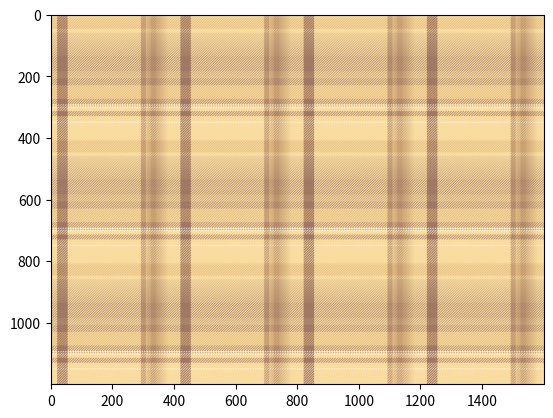

Python code for this plot:
import numpy as np
import matplotlib.pyplot as plt


def rand_color(optionalColors):
    return optionalColors[np.random.randint(0,len(optionalColors))]
def color_normalization(basicColor0,optionalColors0,threadColor0):
    return [tuple([i/255 for i in basicColor0]),
            [(i[0]/255,i[1]/255,i[2]/255) for i in optionalColors0],
            tuple([i/255 for i in threadColor0])]
def generator_colors(basicColor,deltaColor):
    (r,g,b)=basicColor
    (dr,dg,db)=deltaColor
    return color_normalization(basicColor,[(r-1*dr,g-1*dg,b-1*db),(r-2*dr,g-2*dg,b-2*db),(r-3*dr,g-3*dg,b-3*db)],(r+2*dr,g+2*dg,b+2*db))
def get_intervals(points):
    points.sort()
    intervals=[(int(points[i]),int(points[i+1])) for i in range(len(points)-1)]
    return intervals
def get_colors(colorMode,n,color1,color2):
    if colorMode=='gradient':
        x=(n-1)/2
        return [(color1[0]*abs(i-x)/(x)+color2[0]*(1-abs(i-x)/x),
                 color1[1]*abs(i-x)/(x)+color2[1]*(1-abs(i-x)/x),
                 color1[2]*abs(i-x)/(x)+color2[2]*(1-abs(i-x)/x)) for i in range(n)]
    if colorMode=='alternant':
        return [color1 if not i%2 else color2 for i in range(n)]
def pattern_stripe_uniform(dataRange,n,color1,color2=None):
    points=np.linspace(dataRange[0],dataRange[-1],2*n,endpoint=True)
    intervals=get_intervals(points)
    if color2:
        colors=get_colors('alternant',len(intervals),color1,color2)
        intervals_colors=list(zip(intervals,colors))
        return intervals_colors
    else:
        colors=get_colors('alternant',len(intervals),color1,color1)
        intervals_colors=list(zip(intervals,colors))
        return [intervals_colors[i] for i in range(len(intervals_colors)) if not i%2]
def pattern_stripe_nonuniform(dataRange,flatSize,offset,n,colorMode,color1,color2=None):
    lenght=dataRange[-1]-dataRange[0]
    points=list(np.linspace(dataRange[0],dataRange[0]+lenght*(1-flatSize)*(1/(1+offset)),n+1,endpoint=True))+\
           list(np.linspace(dataRange[-1]-lenght*(1-flatSize)*(offset/(1+offset)),dataRange[-1],n+1,endpoint=True))
    intervals=get_intervals(points)
    if color2:
        colors=get_colors(colorMode,len(intervals),color1,color2)
        intervals_colors=list(zip(intervals,colors))
        return intervals_colors
    else:
        colors=get_colors(colorMode,len(intervals),color1,color1)
        intervals_colors=list(zip(intervals,colors))
        return [intervals_colors[i] for i in range(len(intervals_colors)) if not i%2]
def pattern_smooth(dataRange,flatSize,color1,color2):
    lenght=dataRange[-1]-dataRange[0]
    points=list(range(int(dataRange[0]),int(dataRange[0]+lenght*(1-flatSize)/2)))+\
           [int(dataRange[0]+lenght*(1-flatSize)/2),int(dataRange[-1]-lenght*(1-flatSize)/2)]+\
           list(range(int(dataRange[-1]-lenght*(1-flatSize)/2+1),int(dataRange[-1]+1)))
    intervals=get_intervals(points)
    colors=get_colors('gradient',len(intervals),color1,color2)
    return list(zip(intervals,colors))
def add_wide(n=3):
    flag=True
    unit=1/n
    while flag:
        flag=False
        pos0=np.sort(np.random.choice(range(size),2*n,False))
        for i in range(n):
            if not 0.2*unit<(pos0[2*i+1]-pos0[2*i])/size<2.4*unit: flag=True
        for i in range(1,n):
            if not 0.1*unit<(pos0[2*i]-pos0[2*i-1])/size<0.8*unit: flag=True
        if not pos0[0]/size<0.2*unit: flag=True
        if not (size-pos0[-1])/size<0.2*unit: flag=True
        pos1=[(pos0[2*i],pos0[2*i+1]) for i in range(n)]
    return pos1
def add_narrow(pos1):
    pos2=[]
    for i in pos1:
        flag=True
        (lower,upper)=i
        while flag:
            flag=False
            pos0=np.sort(np.random.choice(range(lower+1,upper-1),2,False))
            if not 0.1<(pos0[1]-pos0[0])/(upper-lower)<0.6: flag=True
        pos2.append((pos0[0],pos0[1]))
    return pos2
def add_multiline(n=2):
    flag=True
    pos3=[]
    while flag:
        flag=False
        pos0=np.sort(np.random.choice(range(size),n,False))
        for i in range(n-1):
            if (pos0[i+1]-pos0[i])/size<0.2: flag=True
        if pos0[0]/size<0.1: flag=True
        if (size-pos0[-1])/size<0.1: flag=True
    for i in pos0:
        r=np.random.randint(2,4)
        pos3.append((i-size/50*(2*r-1),i+size/50*(2*r-1)))
    return pos3
def add_thread(pos1):
    pos0=[]
    pos4=[]
    for i in pos1:
        if not np.random.randint(2): pos0.append(i[np.random.randint(2)])
    for i in pos0:
        r=np.random.randint(1,3)
        pos4.append((i-size/200*(2*r-1),i+size/200*(2*r-1)))
    return pos4


# (basicColor,optionalColors,threadColor)=generator_colors((100,90,120),(30,30,25))
basicColor0=(250,220,160)
threadColor0=(255,255,255)
optionalColors0=[(220,180,120),(190,150,110),(160,120,100)]
(basicColor,optionalColors,threadColor)=color_normalization(basicColor0,optionalColors0,threadColor0)

size=400
gap=4
colorModes=['alternant','gradient']
xy_same=False


layer_X=np.zeros((size,size))
layer_Y=np.zeros((size,size))
for i in range(size):
    for j in range(size):
        if (i+j)%(2*gap)>gap: layer_X[i,j]=1
        else: layer_Y[i,j]=1
pattern_X=np.ones((size,size,3))
pattern_Y=np.ones((size,size,3))
pattern=np.zeros((size,size,3))
for rgb in range(3):
    pattern_X[:,:,rgb]=np.ones((size,size))*basicColor[rgb]
    pattern_Y[:,:,rgb]=np.ones((size,size))*basicColor[rgb]
style_X=[]
style_Y=[]
background_X=add_wide(2)
background_Y=add_wide(2)
wide_X=add_wide(3)
wide_Y=add_wide(3)
narrow_X=add_narrow(wide_X)
narrow_Y=add_narrow(wide_Y)
multiline_X=add_multiline(2)
multiline_Y=add_multiline(2)
thread_X=add_thread(wide_X)
thread_Y=add_thread(wide_Y)

''' ---------- custom ---------- '''
for count in range(len(background_X)):
    if not np.random.randint(3+count): style_X+=pattern_smooth(background_X.pop(np.random.randint(len(background_X))),0,basicColor,rand_color(optionalColors))
for count in range(len(wide_X)):
    if not np.random.randint(3+count): style_X+=pattern_stripe_nonuniform(wide_X.pop(np.random.randint(len(wide_X))),np.random.randint(40,80)/100,np.random.randint(25,400)/100,np.random.randint(1,4),colorModes[np.random.randint(2)],basicColor,rand_color(optionalColors))
for count in range(len(narrow_X)):
    if not np.random.randint(3+count): style_X+=pattern_stripe_nonuniform(narrow_X.pop(np.random.randint(len(narrow_X))),np.random.randint(0,40)/100,np.random.randint(25,400)/100,np.random.randint(1,4),colorModes[np.random.randint(2)],rand_color(optionalColors),rand_color(optionalColors))
for multiline in multiline_X:
    if np.random.randint(4): style_X+=pattern_stripe_uniform(multiline,int(((multiline[1]-multiline[0])/(size/25)+1)/2),rand_color(optionalColors))
for thread in thread_X:
    if np.random.randint(4): style_X+=pattern_stripe_uniform(thread,int(((thread[1]-thread[0])/(size/100)+1)/2),threadColor)

for count in range(len(background_Y)):
    if not np.random.randint(2+count): style_Y+=pattern_smooth(background_Y.pop(np.random.randint(len(background_Y))),0,basicColor,rand_color(optionalColors))
for count in range(len(wide_Y)):
    if not np.random.randint(2+count): style_Y+=pattern_stripe_nonuniform(wide_Y.pop(np.random.randint(len(wide_Y))),np.random.randint(40,80)/100,np.random.randint(25,400)/100,np.random.randint(1,4),colorModes[np.random.randint(2)],basicColor,rand_color(optionalColors))
for count in range(len(narrow_Y)):
    if not np.random.randint(2+count): style_Y+=pattern_stripe_nonuniform(narrow_Y.pop(np.random.randint(len(narrow_Y))),np.random.randint(0,40)/100,np.random.randint(25,400)/100,np.random.randint(1,4),colorModes[np.random.randint(2)],rand_color(optionalColors),rand_color(optionalColors))
for multiline in multiline_Y:
    if np.random.randint(3): style_Y+=pattern_stripe_uniform(multiline,int(((multiline[1]-multiline[0])/(size/25)+1)/2),rand_color(optionalColors))
for thread in thread_Y:
    if np.random.randint(3): style_Y+=pattern_stripe_uniform(thread,int(((thread[1]-thread[0])/(size/100)+1)/2),threadColor)
''' ---------- custom ---------- '''

if xy_same:
    for i in style_X:
        (pos,color)=i
        for rgb in range(3):
            pattern_X[pos[0]:pos[1],:,rgb]=np.ones((size,size))[pos[0]:pos[1],:]*color[rgb]
    pattern_Y=pattern_X.copy()
else:
    for i in style_X:
        (pos,color)=i
        for rgb in range(3):
            pattern_X[pos[0]:pos[1],:,rgb]=np.ones((size,size))[pos[0]:pos[1],:]*color[rgb]
    for i in style_Y:
        (pos,color)=i
        for rgb in range(3):
            pattern_Y[pos[0]:pos[1],:,rgb]=np.ones((size,size))[pos[0]:pos[1],:]*color[rgb]
for rgb in range(3):
    pattern_X[:,:,rgb]=pattern_X[:,:,rgb]*layer_X
    pattern_Y[:,:,rgb]=np.rot90(pattern_Y[:,:,rgb],3)*layer_Y
    pattern[:,:,rgb]=pattern_X[:,:,rgb]+pattern_Y[:,:,rgb]
img=np.tile(pattern,(3,4,1))
plt.imshow(img)
plt.show()